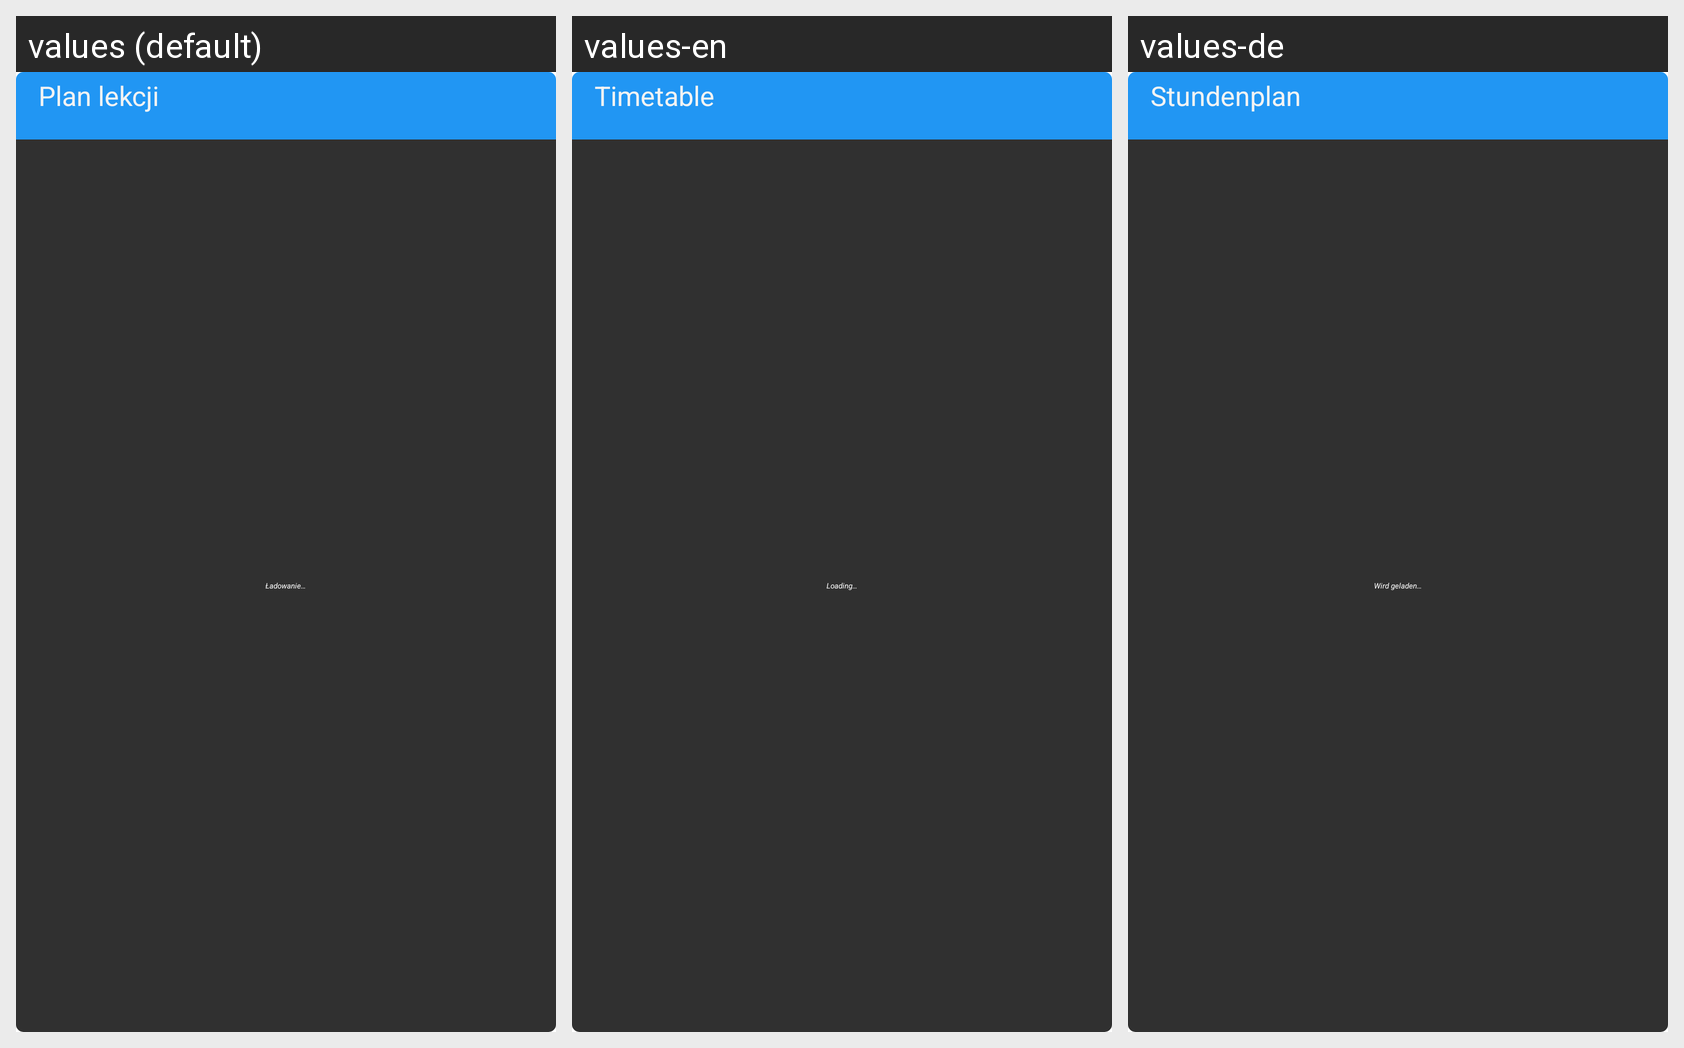

The same Android screen rendered under several of its app's locales, left to right. List the strings drawn on it with the default value and each locale's translation.
Android screen res/layout/widget_timetable_dark.xml rendered under 3 locales, left to right: values (default), values-en, values-de. Device: Nexus 5 (rendered at 1080×1920; each locale shown at half size, 540×960, under a caption strip naming it); theme AppTheme.M3.Blue.
Strings drawn on this screen, with the default value and each locale's value (text and hints the layout hard-codes, and strings that could not be matched under every locale, appear in the picture but are not listed):

widget_timetable_title
  values: Plan lekcji
  values-en: Timetable
  values-de: Stundenplan

widget_loading
  values: Ładowanie…
  values-en: Loading…
  values-de: Wird geladen…
